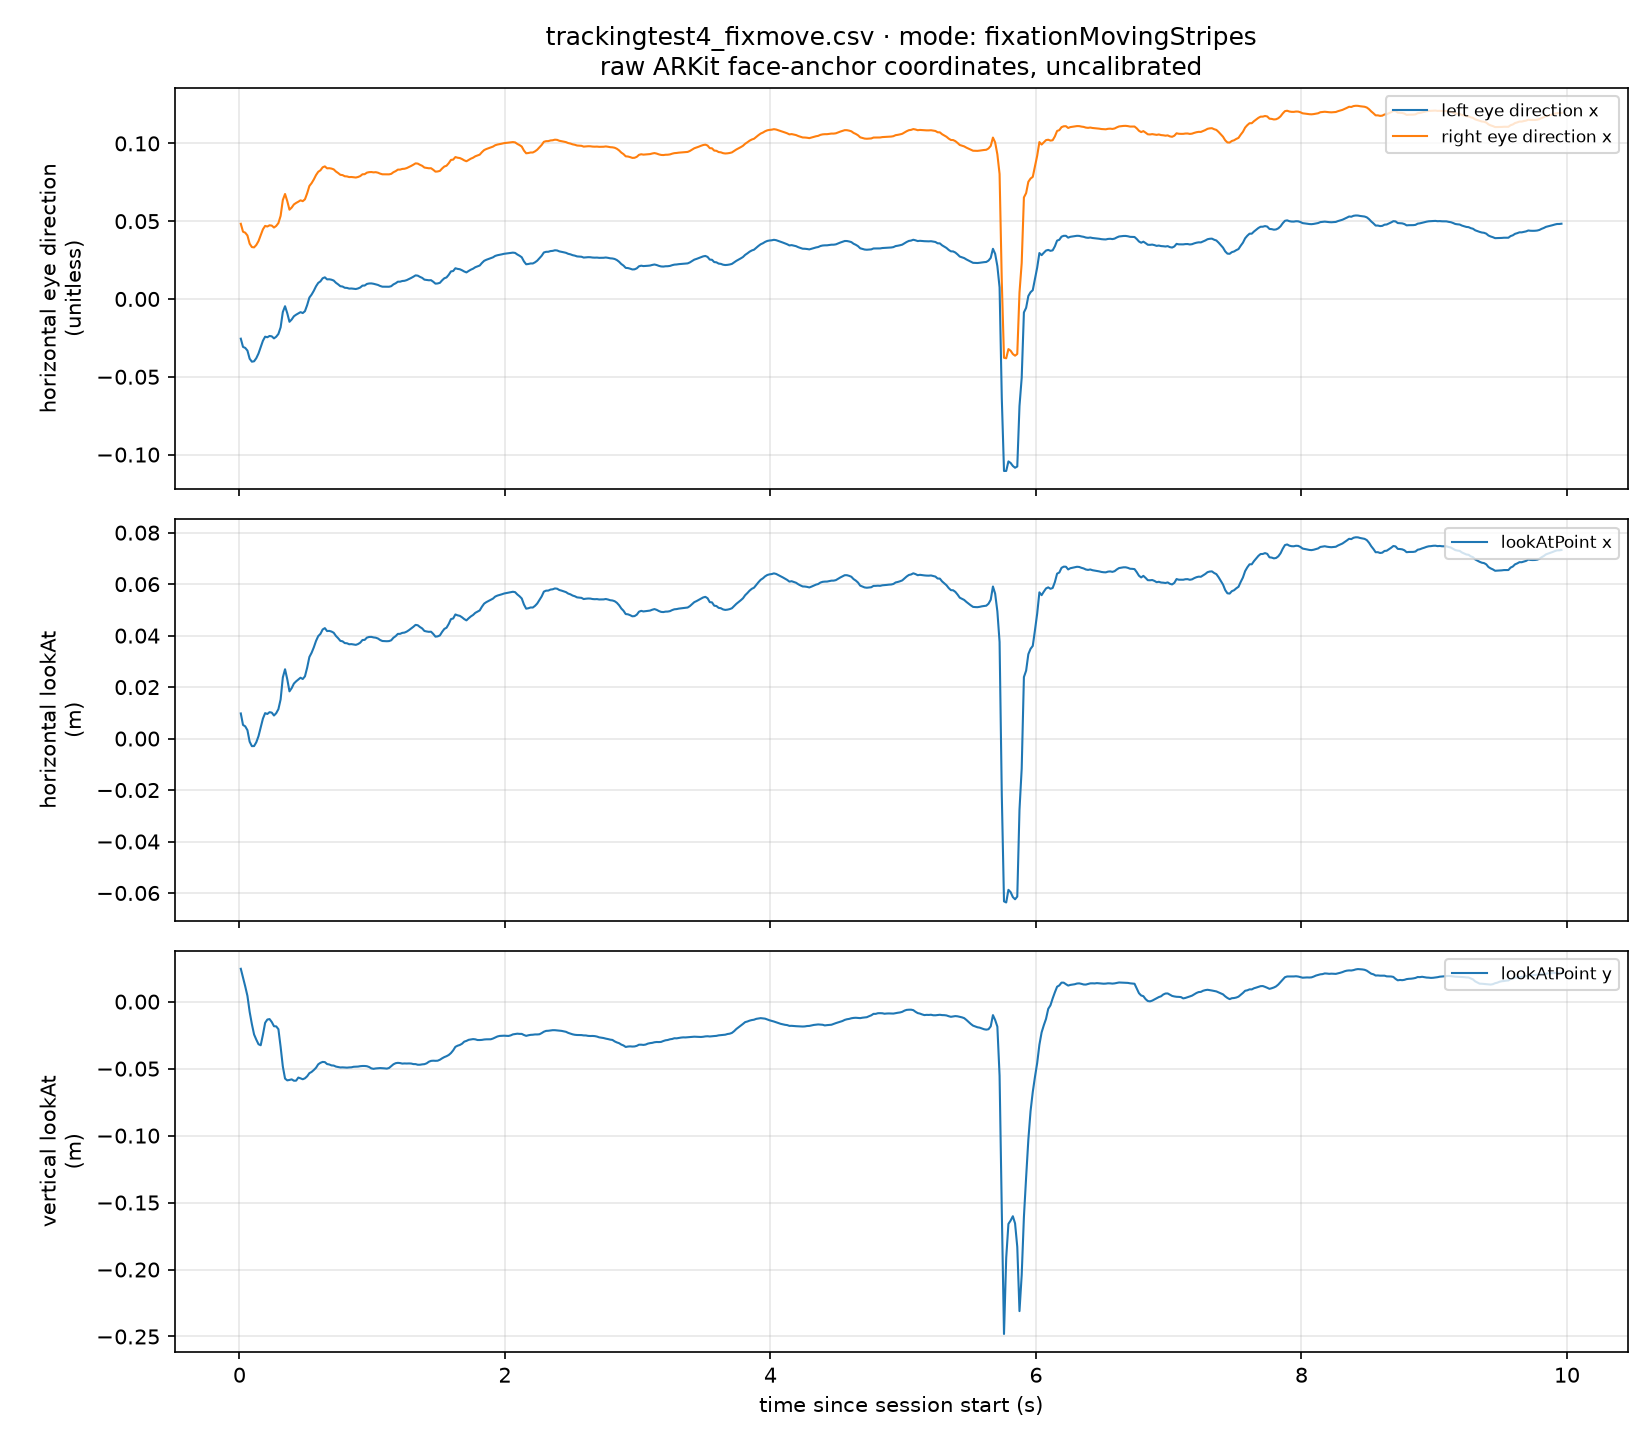

Source data for this figure (header and first rows):
t_s, host_time_s, tracked, lookat_x_m, lookat_y_m, lookat_z_m, left_dir_x, left_dir_y, left_dir_z, right_dir_x, right_dir_y, right_dir_z, blink_left, blink_right, stim_bg_gray, stim_displacement_pt
0.0103, 439013, 1, 0.009757, 0.02455, 0.879, -0.02552, -0.003178, 0.9997, 0.04833, -0.003172, 0.9988, 0.0, 0.0, 0.000000, 0.927
0.02696, 439013, 1, 0.005293, 0.01802, 0.8759, -0.03081, -0.011, 0.9995, 0.04323, -0.01099, 0.999, 0.0, 0.0, 0.000000, 2.426
0.04362, 439013, 1, 0.00475, 0.01142, 0.8744, -0.03144, -0.01898, 0.9993, 0.04261, -0.01896, 0.9989, 0.0, 0.0, 0.000000, 3.926
0.06029, 439013, 1, 0.00325, 0.004279, 0.8733, -0.03317, -0.02767, 0.9991, 0.04081, -0.02765, 0.9988, 0.0, 0.0, 0.000000, 5.426
0.07695, 439013, 1, -0.001216, -0.007608, 0.8719, -0.0384, -0.04202, 0.9984, 0.03551, -0.04202, 0.9985, 0.0, 0.0, 0.000000, 6.926
0.09361, 439013, 1, -0.002937, -0.01671, 0.8722, -0.0403, -0.05305, 0.9978, 0.03336, -0.05306, 0.998, 0.0, 0.0, 0.000000, 8.425
0.1103, 439013, 1, -0.002917, -0.02448, 0.8747, -0.04005, -0.06237, 0.9972, 0.03317, -0.06238, 0.9975, 0.0, 0.0, 0.000000, 9.925
0.1269, 439013, 1, -0.001436, -0.02835, 0.8776, -0.03807, -0.06703, 0.997, 0.03468, -0.06702, 0.9971, 0.0, 0.0, 0.000000, 11.43
0.1436, 439013, 1, 0.0009279, -0.03176, 0.8816, -0.03505, -0.07097, 0.9969, 0.03718, -0.07093, 0.9968, 0.0, 0.0, 0.000000, 12.93
0.1603, 439013, 1, 0.004301, -0.03255, 0.8846, -0.03097, -0.07176, 0.9969, 0.04094, -0.07168, 0.9966, 0.0, 0.0, 0.000000, 14.42
0.1769, 439013, 1, 0.007759, -0.02466, 0.8881, -0.02684, -0.06241, 0.9977, 0.04477, -0.0623, 0.9971, 0.0, 0.0, 0.000000, 15.92
0.1936, 439013, 1, 0.009887, -0.01578, 0.8932, -0.02423, -0.05187, 0.9984, 0.04695, -0.05175, 0.9976, 0.0, 0.0, 0.000000, 17.42
0.2103, 439013, 1, 0.009556, -0.01335, 0.8933, -0.02461, -0.04906, 0.9985, 0.04657, -0.04895, 0.9977, 0.0, 0.0, 0.000000, 18.92
0.2269, 439013, 1, 0.01026, -0.013, 0.8939, -0.02378, -0.04863, 0.9985, 0.04735, -0.04852, 0.9977, 0.0, 0.0, 0.000000, 20.42
0.2436, 439013, 1, 0.01007, -0.0152, 0.8933, -0.02402, -0.05119, 0.9984, 0.04715, -0.05107, 0.9976, 0.0, 0.0, 0.000000, 21.92
0.2603, 439013, 1, 0.008955, -0.01833, 0.8926, -0.02532, -0.05482, 0.9982, 0.04592, -0.05471, 0.9974, 0.0, 0.0, 0.000000, 23.42
0.2769, 439013, 1, 0.009862, -0.01845, 0.893, -0.02426, -0.05494, 0.9982, 0.04694, -0.05482, 0.9974, 0.0, 0.0, 0.000000, 24.92
0.2936, 439013, 1, 0.01143, -0.02055, 0.8924, -0.02247, -0.05739, 0.9981, 0.04877, -0.05725, 0.9972, 0.0, 0.0, 0.000000, 26.42
0.3102, 439013, 1, 0.01522, -0.03375, 0.8874, -0.01821, -0.07296, 0.9972, 0.05343, -0.07274, 0.9959, 0.0, 0.0, 0.000000, 27.92
0.3269, 439013, 1, 0.02375, -0.04842, 0.8829, -0.008356, -0.09029, 0.9959, 0.06361, -0.08991, 0.9939, 0.0, 0.0, 0.000000, 29.42
0.3436, 439013, 1, 0.02693, -0.05741, 0.8808, -0.004655, -0.1009, 0.9949, 0.06747, -0.1004, 0.9927, 0.0, 0.0, 0.000000, 30.92
0.3602, 439013, 1, 0.02307, -0.05878, 0.8817, -0.009162, -0.1024, 0.9947, 0.06292, -0.1019, 0.9928, 0.0, 0.0, 0.000000, 32.42
0.3769, 439013, 1, 0.01834, -0.05844, 0.8823, -0.01467, -0.1019, 0.9947, 0.05739, -0.1015, 0.9932, 0.0, 0.0, 0.000000, 33.92
0.3936, 439013, 1, 0.0196, -0.058, 0.8837, -0.01319, -0.1012, 0.9948, 0.05875, -0.1009, 0.9932, 0.0, 0.0, 0.000000, 35.42
0.4102, 439013, 1, 0.02136, -0.05903, 0.8844, -0.01112, -0.1023, 0.9947, 0.06074, -0.1019, 0.9929, 0.0, 0.0, 0.000000, 36.92
0.4269, 439013, 1, 0.02223, -0.05899, 0.8847, -0.0101, -0.1022, 0.9947, 0.06173, -0.1018, 0.9929, 0.0, 0.0, 0.000000, 38.42
0.4436, 439013, 1, 0.02294, -0.05667, 0.8853, -0.009273, -0.09952, 0.995, 0.06251, -0.09911, 0.9931, 0.0, 0.0, 0.000000, 39.92
0.4602, 439013, 1, 0.02365, -0.05725, 0.8842, -0.008462, -0.1003, 0.9949, 0.0634, -0.09988, 0.993, 0.0, 0.0, 0.000000, 41.42
0.4769, 439013, 1, 0.02314, -0.05794, 0.8837, -0.009055, -0.1012, 0.9948, 0.06286, -0.1007, 0.9929, 0.0, 0.0, 0.000000, 42.92
0.4935, 439013, 1, 0.02419, -0.05722, 0.8838, -0.007831, -0.1003, 0.9949, 0.06406, -0.09989, 0.9929, 0.0, 0.0, 0.000000, 44.42
0.5102, 439013, 1, 0.02755, -0.05572, 0.8842, -0.003908, -0.09855, 0.9951, 0.06793, -0.09807, 0.9929, 0.0, 0.0, 0.000000, 45.92
0.5269, 439013, 1, 0.03169, -0.0534, 0.8853, 0.0009067, -0.09577, 0.9954, 0.07261, -0.09524, 0.9928, 0.0, 0.0, 0.000000, 47.42
0.5435, 439013, 1, 0.03332, -0.05247, 0.8861, 0.002809, -0.09462, 0.9955, 0.07444, -0.09407, 0.9928, 0.0, 0.0, 0.000000, 48.92
0.5602, 439013, 1, 0.03544, -0.05102, 0.8868, 0.005263, -0.09288, 0.9957, 0.07681, -0.09231, 0.9928, 0.0, 0.0, 0.000000, 50.42
0.5769, 439013, 1, 0.03793, -0.04936, 0.8874, 0.008146, -0.09091, 0.9958, 0.07962, -0.09031, 0.9927, 0.0, 0.0, 0.000000, 51.92
0.5935, 439013, 1, 0.03981, -0.04678, 0.888, 0.01032, -0.08788, 0.9961, 0.08172, -0.08728, 0.9928, 0.0, 0.0, 0.000000, 53.42
0.6102, 439013, 1, 0.04068, -0.04567, 0.8881, 0.01133, -0.0866, 0.9962, 0.08271, -0.08599, 0.9929, 0.0, 0.0, 0.000000, 54.92
0.6269, 439013, 1, 0.04238, -0.04499, 0.8888, 0.0133, -0.08575, 0.9962, 0.08461, -0.08512, 0.9928, 0.0, 0.0, 0.000000, 56.42
0.6435, 439014, 1, 0.04291, -0.04515, 0.8887, 0.01391, -0.08593, 0.9962, 0.08522, -0.0853, 0.9927, 0.0, 0.0, 0.000000, 57.92
0.6602, 439014, 1, 0.04177, -0.04658, 0.8882, 0.0126, -0.08763, 0.9961, 0.08396, -0.087, 0.9927, 0.0, 0.0, 0.000000, 59.42
0.6769, 439014, 1, 0.04183, -0.0469, 0.888, 0.01267, -0.08802, 0.996, 0.08405, -0.08738, 0.9926, 0.0, 0.0, 0.000000, 60.92
0.6935, 439014, 1, 0.04158, -0.04759, 0.8876, 0.01238, -0.08885, 0.996, 0.0838, -0.08821, 0.9926, 0.0, 0.0, 0.000000, 62.42
0.7102, 439014, 1, 0.04111, -0.04771, 0.8873, 0.01184, -0.08902, 0.996, 0.08329, -0.08839, 0.9926, 0.0, 0.0, 0.000000, 63.92
0.7268, 439014, 1, 0.03987, -0.04847, 0.8867, 0.01041, -0.08995, 0.9959, 0.08192, -0.08933, 0.9926, 0.0, 0.0, 0.000000, 65.42
0.7435, 439014, 1, 0.03899, -0.0488, 0.8864, 0.009394, -0.09037, 0.9959, 0.08094, -0.08976, 0.9927, 0.0, 0.0, 0.000000, 66.92
0.7602, 439014, 1, 0.03797, -0.04913, 0.8859, 0.008207, -0.0908, 0.9958, 0.07981, -0.09021, 0.9927, 0.0, 0.0, 0.000000, 68.42
0.7768, 439014, 1, 0.03779, -0.04904, 0.8857, 0.007999, -0.09072, 0.9958, 0.07961, -0.09012, 0.9927, 0.0, 0.0, 0.000000, 69.92
0.7935, 439014, 1, 0.0371, -0.04917, 0.8853, 0.007206, -0.09092, 0.9958, 0.07886, -0.09033, 0.9928, 0.0, 0.0, 0.000000, 71.42
0.8102, 439014, 1, 0.03702, -0.04926, 0.8854, 0.007114, -0.09101, 0.9958, 0.07877, -0.09042, 0.9928, 0.0, 0.0, 0.000000, 72.92
0.8268, 439014, 1, 0.03664, -0.04909, 0.8853, 0.006674, -0.09083, 0.9958, 0.07834, -0.09025, 0.9928, 0.0, 0.0, 0.000000, 74.42
0.8435, 439014, 1, 0.0367, -0.04901, 0.8853, 0.006736, -0.09073, 0.9959, 0.0784, -0.09015, 0.9928, 0.0, 0.0, 0.000000, 75.91
0.8602, 439014, 1, 0.03655, -0.04862, 0.8853, 0.006565, -0.09027, 0.9959, 0.07822, -0.0897, 0.9929, 0.0, 0.0, 0.000000, 77.41
0.8768, 439014, 1, 0.03641, -0.04852, 0.8854, 0.006402, -0.09016, 0.9959, 0.07806, -0.08959, 0.9929, 0.0, 0.0, 0.000000, 78.91
0.8935, 439014, 1, 0.03673, -0.04846, 0.8856, 0.006767, -0.09007, 0.9959, 0.0784, -0.08949, 0.9929, 0.0, 0.0, 0.000000, 80.41
0.9101, 439014, 1, 0.03727, -0.04817, 0.8859, 0.007393, -0.0897, 0.9959, 0.079, -0.08912, 0.9929, 0.0, 0.0, 0.000000, 81.91
0.9268, 439014, 1, 0.03829, -0.04803, 0.8863, 0.008578, -0.08949, 0.996, 0.08014, -0.0889, 0.9928, 0.0, 0.0, 0.000000, 83.41
0.9435, 439014, 1, 0.03835, -0.04803, 0.8863, 0.008644, -0.0895, 0.9959, 0.0802, -0.0889, 0.9928, 0.0, 0.0, 0.000000, 84.91
0.9601, 439014, 1, 0.03922, -0.0482, 0.8866, 0.00966, -0.08966, 0.9959, 0.08119, -0.08905, 0.9927, 0.0, 0.0, 0.000000, 86.41
0.9768, 439014, 1, 0.03948, -0.04879, 0.8864, 0.009958, -0.09036, 0.9959, 0.0815, -0.08974, 0.9926, 0.0, 0.0, 0.000000, 87.91
0.9935, 439014, 1, 0.03951, -0.0498, 0.8858, 0.01, -0.09158, 0.9957, 0.08159, -0.09095, 0.9925, 0.0, 0.0, 0.000000, 89.41
... 538 more rows
